Run: headless pygame with SDL's dummy video driver; simulated clock (each Clock.tick advances the game by its frame time, no real sleeping); random seed 0; keys injected as events and as key.get_pressed() state; no mouse input; restart key R tapped at the start of phases 3 and 4.
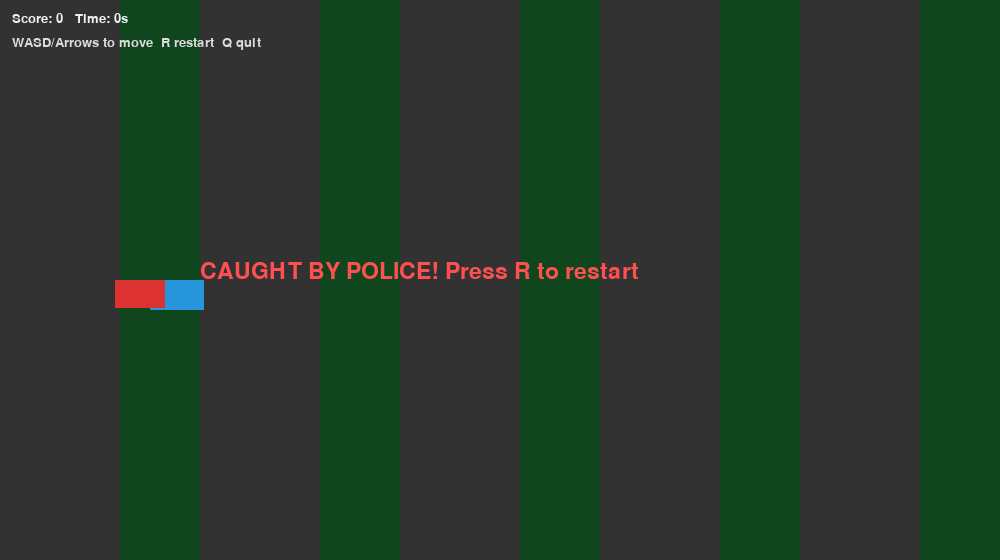
Frame 1 of 4 · flips 1–60 · no input
Frame 2 of 4 · flips 61–180 · tapped SPACE, RETURN · held RIGHT (→), D · screen unchanged from frame 1, image omitted
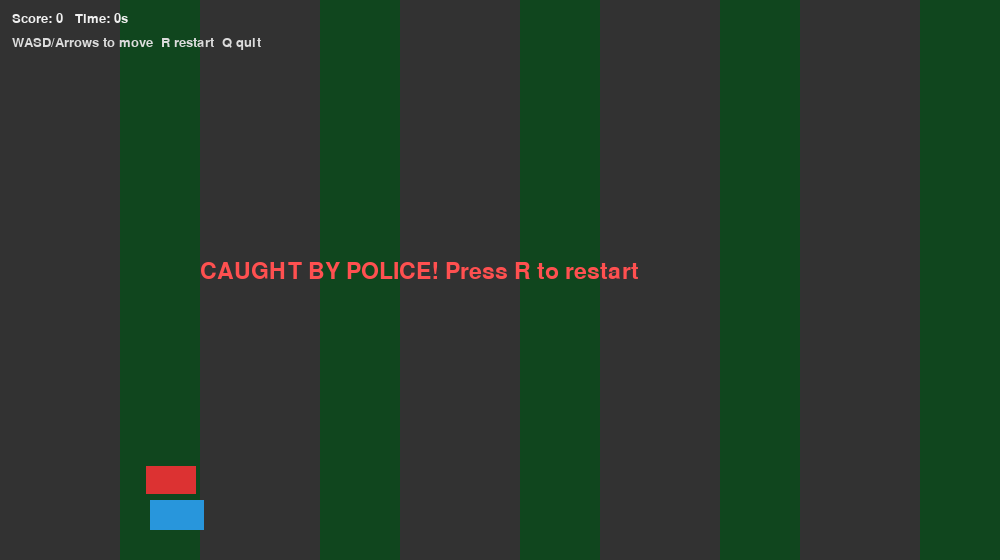
Frame 3 of 4 · flips 181–300 · tapped R · held DOWN (↓), S
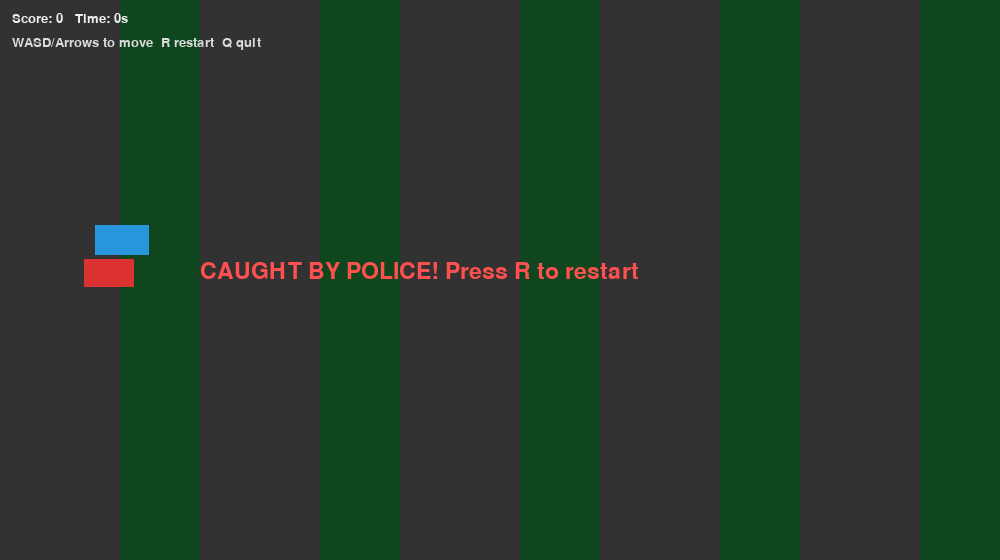
Frame 4 of 4 · flips 301–420 · tapped R · held LEFT (←), A, UP (↑), W

The pygame program that drew these frames:

# police_chase.py
import pygame, random, math, sys, time
pygame.init()
W, H = 1000, 560
screen = pygame.display.set_mode((W, H))
pygame.display.set_caption("Police Chase")
clock = pygame.time.Clock()
FONT = pygame.font.SysFont("Arial", 20)
BIG = pygame.font.SysFont("Arial", 34)

player = {"x": 150, "y": H//2, "w": 54, "h": 30, "speed": 5}
police = {"x": 50, "y": H//2, "speed": 4}
obstacles = []
nitros = []
score = 0
spawn_timer = 0
police_timer = 0
game_over = False
start_time = time.time()
nitro_active = False
nitro_timer = 0

def spawn_obstacle():
    obstacles.append({"x": W + random.randint(40,300), "y": random.randint(80, H-120), "w": random.randint(40,80), "h": random.randint(20,70)})

def spawn_nitro():
    nitros.append({"x": W + random.randint(30,400), "y": random.randint(80, H-120)})

def reset():
    global player, police, obstacles, nitros, score, spawn_timer, game_over, start_time, nitro_active, nitro_timer
    player["x"], player["y"] = 150, H//2
    police["x"], police["y"] = 50, H//2
    police["speed"] = 4
    obstacles = []; nitros = []; score = 0; spawn_timer = 0; game_over = False; start_time = time.time()
    nitro_active = False; nitro_timer = 0

running = True
while running:
    dt = clock.tick(60)
    screen.fill((16,70,30))
    for e in pygame.event.get():
        if e.type == pygame.QUIT:
            running = False
        if e.type == pygame.KEYDOWN:
            if e.key == pygame.K_q: running = False
            if e.key == pygame.K_r: reset()

    keys = pygame.key.get_pressed()
    if not game_over:
        if keys[pygame.K_LEFT] or keys[pygame.K_a]: player["x"] -= player["speed"]
        if keys[pygame.K_RIGHT] or keys[pygame.K_d]: player["x"] += player["speed"]
        if keys[pygame.K_UP] or keys[pygame.K_w]: player["y"] -= player["speed"]
        if keys[pygame.K_DOWN] or keys[pygame.K_s]: player["y"] += player["speed"]
        # clamp
        player["x"] = max(40, min(W-100, player["x"]))
        player["y"] = max(60, min(H-60, player["y"]))

        # spawn stuff
        spawn_timer += 1
        if spawn_timer > 40:
            spawn_timer = 0
            if random.random() < 0.7:
                spawn_obstacle()
            else:
                spawn_nitro()

        # move obstacles/nitro
        for ob in obstacles[:]:
            ob["x"] -= 6 + score*0.02
            if ob["x"] < -100:
                obstacles.remove(ob)
                score += 2
            if pygame.Rect(player["x"], player["y"], player["w"], player["h"]).colliderect(pygame.Rect(ob["x"], ob["y"], ob["w"], ob["h"])):
                game_over = True
        for n in nitros[:]:
            n["x"] -= 6
            if n["x"] < -40: nitros.remove(n)
            if pygame.Rect(player["x"], player["y"], player["w"], player["h"]).colliderect(pygame.Rect(n["x"]-10, n["y"]-10, 20, 20)):
                nitros.remove(n); nitro_active = True; nitro_timer = 120

        # police AI: chase towards player's x,y gradually and speed up if far
        dx = player["x"] - police["x"]; dy = player["y"] - police["y"]
        dist = math.hypot(dx, dy)
        police["speed"] = 3.5 + min(3.5, dist/120)
        if nitro_active:
            police["speed"] += 1.5  # police more aggressive when nitro used
        police["x"] += dx/dist * police["speed"] if dist != 0 else 0
        police["y"] += dy/dist * police["speed"] if dist != 0 else 0

        # nitro effect on player
        if nitro_active:
            nitro_timer -= 1
            player_speed_boost = 3
            player["x"] += player_speed_boost if keys[pygame.K_RIGHT] or keys[pygame.K_d] else 0
            if nitro_timer <= 0:
                nitro_active = False

        # police catches player?
        if math.hypot(player["x"]-police["x"], player["y"]-police["y"]) < 36:
            game_over = True

    # draw road background
    for i in range(0, W, 200):
        pygame.draw.rect(screen, (50,50,50), (i, 0, 120, H))
    # draw player
    pygame.draw.rect(screen, (40,150,220), (player["x"], player["y"], player["w"], player["h"]))
    # draw police
    pygame.draw.rect(screen, (220,50,50), (police["x"], police["y"], 50, 28))
    # draw obstacles
    for ob in obstacles:
        pygame.draw.rect(screen, (80,80,80), (ob["x"], ob["y"], ob["w"], ob["h"]))
    # draw nitros
    for n in nitros:
        pygame.draw.circle(screen, (255,200,60), (int(n["x"]), int(n["y"])), 10)
    # HUD
    elapsed = int(time.time() - start_time)
    screen.blit(FONT.render(f"Score: {score}   Time: {elapsed}s", True, (240,240,240)), (12,12))
    screen.blit(FONT.render("WASD/Arrows to move  R restart  Q quit", True, (220,220,220)), (12,36))
    if nitro_active:
        screen.blit(FONT.render("NITRO ACTIVE!", True, (255,220,60)), (W-180, 12))
    if game_over:
        screen.blit(BIG.render("CAUGHT BY POLICE! Press R to restart", True, (255,80,80)), (W//2-300, H//2-20))

    pygame.display.flip()

pygame.quit()
sys.exit()
